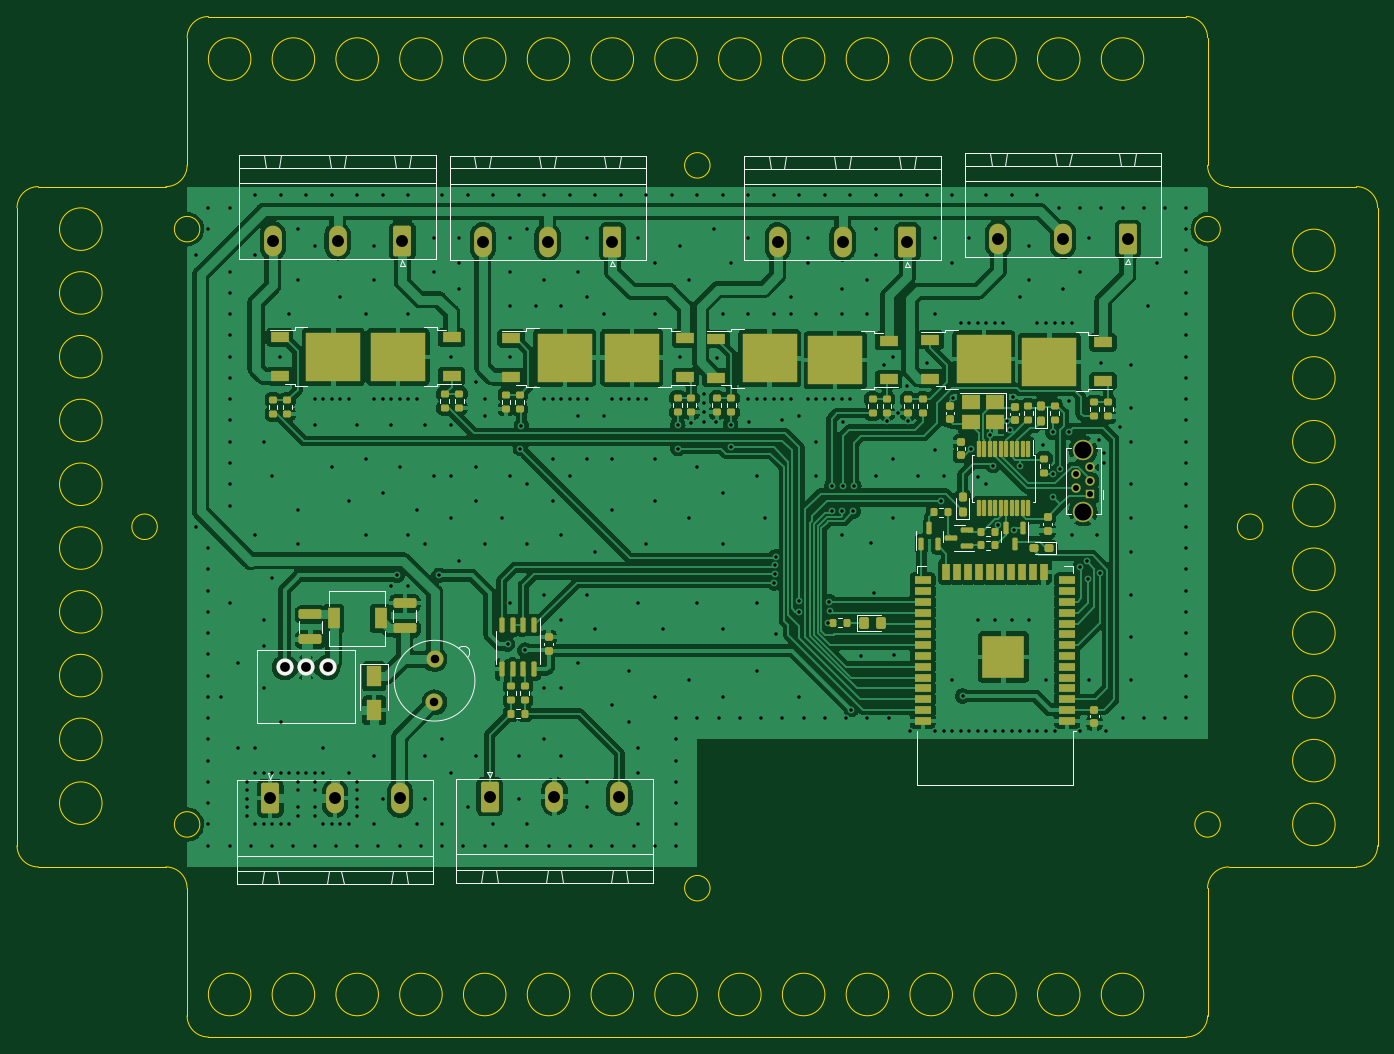
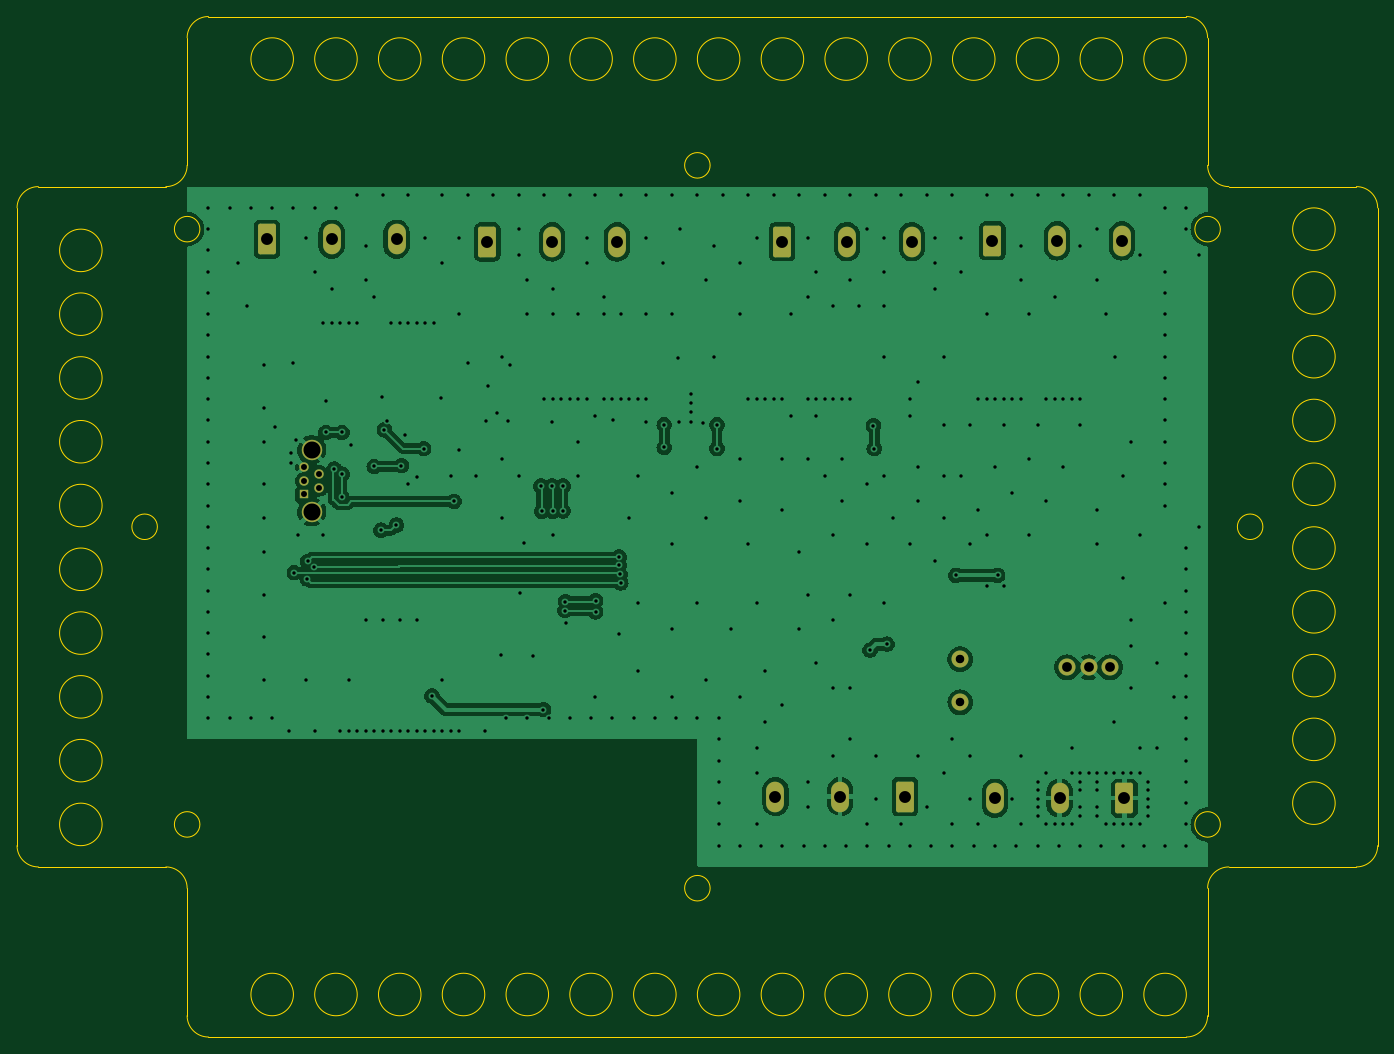
Circuit board: 10 layer files. Board 160.0 x 120.0 mm.
- bottom_copper: esp32-ledstrip-driver-B_Cu.gbr (159477 bytes)
- bottom_mask: esp32-ledstrip-driver-B_Mask.gbr (2365 bytes)
- paste: esp32-ledstrip-driver-B_Paste.gbr (506 bytes)
- bottom_silk: esp32-ledstrip-driver-B_Silkscreen.gbr (507 bytes)
- outline: esp32-ledstrip-driver-Edge_Cuts.gbr (6460 bytes)
- top_copper: esp32-ledstrip-driver-F_Cu.gbr (352483 bytes)
- top_mask: esp32-ledstrip-driver-F_Mask.gbr (10206 bytes)
- paste: esp32-ledstrip-driver-F_Paste.gbr (9441 bytes)
- top_silk: esp32-ledstrip-driver-F_Silkscreen.gbr (17978 bytes)
- drill: esp32-ledstrip-driver.drl (7850 bytes)

=== bottom_copper: esp32-ledstrip-driver-B_Cu.gbr (159477 bytes, source omitted) ===
=== bottom_mask: esp32-ledstrip-driver-B_Mask.gbr (2365 bytes, source withheld) ===
=== paste: esp32-ledstrip-driver-B_Paste.gbr ===
%TF.GenerationSoftware,KiCad,Pcbnew,(5.99.0-12255-gad1ee958b0)*%
%TF.CreationDate,2022-02-21T16:33:45+02:00*%
%TF.ProjectId,esp32-ledstrip-driver,65737033-322d-46c6-9564-73747269702d,rev?*%
%TF.SameCoordinates,Original*%
%TF.FileFunction,Paste,Bot*%
%TF.FilePolarity,Positive*%
%FSLAX46Y46*%
G04 Gerber Fmt 4.6, Leading zero omitted, Abs format (unit mm)*
G04 Created by KiCad (PCBNEW (5.99.0-12255-gad1ee958b0)) date 2022-02-21 16:33:45*
%MOMM*%
%LPD*%
G01*
G04 APERTURE LIST*
G04 APERTURE END LIST*
M02*

=== bottom_silk: esp32-ledstrip-driver-B_Silkscreen.gbr ===
%TF.GenerationSoftware,KiCad,Pcbnew,(5.99.0-12255-gad1ee958b0)*%
%TF.CreationDate,2022-02-21T16:33:45+02:00*%
%TF.ProjectId,esp32-ledstrip-driver,65737033-322d-46c6-9564-73747269702d,rev?*%
%TF.SameCoordinates,Original*%
%TF.FileFunction,Legend,Bot*%
%TF.FilePolarity,Positive*%
%FSLAX46Y46*%
G04 Gerber Fmt 4.6, Leading zero omitted, Abs format (unit mm)*
G04 Created by KiCad (PCBNEW (5.99.0-12255-gad1ee958b0)) date 2022-02-21 16:33:45*
%MOMM*%
%LPD*%
G01*
G04 APERTURE LIST*
G04 APERTURE END LIST*
M02*

=== outline: esp32-ledstrip-driver-Edge_Cuts.gbr ===
%TF.GenerationSoftware,KiCad,Pcbnew,(5.99.0-12255-gad1ee958b0)*%
%TF.CreationDate,2022-02-21T16:33:45+02:00*%
%TF.ProjectId,esp32-ledstrip-driver,65737033-322d-46c6-9564-73747269702d,rev?*%
%TF.SameCoordinates,Original*%
%TF.FileFunction,Profile,NP*%
%FSLAX46Y46*%
G04 Gerber Fmt 4.6, Leading zero omitted, Abs format (unit mm)*
G04 Created by KiCad (PCBNEW (5.99.0-12255-gad1ee958b0)) date 2022-02-21 16:33:45*
%MOMM*%
%LPD*%
G01*
G04 APERTURE LIST*
%TA.AperFunction,Profile*%
%ADD10C,0.100000*%
%TD*%
G04 APERTURE END LIST*
D10*
X40000000Y-57500000D02*
X40000000Y-132500000D01*
X142500000Y-40000000D02*
G75*
G03*
X142500000Y-40000000I-2500000J0D01*
G01*
X50000000Y-105000000D02*
G75*
G03*
X50000000Y-105000000I-2500000J0D01*
G01*
X50000000Y-127500000D02*
G75*
G03*
X50000000Y-127500000I-2500000J0D01*
G01*
X82500000Y-40000000D02*
G75*
G03*
X82500000Y-40000000I-2500000J0D01*
G01*
X42500000Y-135000000D02*
G75*
G02*
X40000000Y-132500000I0J2500000D01*
G01*
X200000000Y-132500000D02*
G75*
G02*
X197500000Y-135000000I-2500000J0D01*
G01*
X120000000Y-40000000D02*
G75*
G03*
X120000000Y-40000000I-2500000J0D01*
G01*
X50000000Y-67500000D02*
G75*
G03*
X50000000Y-67500000I-2500000J0D01*
G01*
X50000000Y-112500000D02*
G75*
G03*
X50000000Y-112500000I-2500000J0D01*
G01*
X105000000Y-40000000D02*
G75*
G03*
X105000000Y-40000000I-2500000J0D01*
G01*
X165000000Y-40000000D02*
G75*
G03*
X165000000Y-40000000I-2500000J0D01*
G01*
X197500000Y-55000000D02*
X182500000Y-55000000D01*
X180000000Y-152500000D02*
X180000000Y-137500000D01*
X180000000Y-52500000D02*
X180000000Y-37500000D01*
X42500000Y-55000000D02*
X57500000Y-55000000D01*
X40000000Y-57500000D02*
G75*
G02*
X42500000Y-55000000I2500000J0D01*
G01*
X50000000Y-120000000D02*
G75*
G03*
X50000000Y-120000000I-2500000J0D01*
G01*
X181500000Y-60000000D02*
G75*
G03*
X181500000Y-60000000I-1500000J0D01*
G01*
X97500000Y-40000000D02*
G75*
G03*
X97500000Y-40000000I-2500000J0D01*
G01*
X105000000Y-150000000D02*
G75*
G03*
X105000000Y-150000000I-2500000J0D01*
G01*
X195000000Y-100000000D02*
G75*
G03*
X195000000Y-100000000I-2500000J0D01*
G01*
X97500000Y-150000000D02*
G75*
G03*
X97500000Y-150000000I-2500000J0D01*
G01*
X67500000Y-150000000D02*
G75*
G03*
X67500000Y-150000000I-2500000J0D01*
G01*
X177500000Y-35000000D02*
G75*
G02*
X180000000Y-37500000I0J-2500000D01*
G01*
X195000000Y-62500000D02*
G75*
G03*
X195000000Y-62500000I-2500000J0D01*
G01*
X200000000Y-57500000D02*
X200000000Y-132500000D01*
X182500000Y-135000000D02*
X197500000Y-135000000D01*
X50000000Y-90000000D02*
G75*
G03*
X50000000Y-90000000I-2500000J0D01*
G01*
X112500000Y-40000000D02*
G75*
G03*
X112500000Y-40000000I-2500000J0D01*
G01*
X195000000Y-70000000D02*
G75*
G03*
X195000000Y-70000000I-2500000J0D01*
G01*
X157500000Y-150000000D02*
G75*
G03*
X157500000Y-150000000I-2500000J0D01*
G01*
X120000000Y-150000000D02*
G75*
G03*
X120000000Y-150000000I-2500000J0D01*
G01*
X142500000Y-150000000D02*
G75*
G03*
X142500000Y-150000000I-2500000J0D01*
G01*
X56500000Y-95000000D02*
G75*
G03*
X56500000Y-95000000I-1500000J0D01*
G01*
X127500000Y-150000000D02*
G75*
G03*
X127500000Y-150000000I-2500000J0D01*
G01*
X121500000Y-137500000D02*
G75*
G03*
X121500000Y-137500000I-1500000J0D01*
G01*
X90000000Y-150000000D02*
G75*
G03*
X90000000Y-150000000I-2500000J0D01*
G01*
X150000000Y-150000000D02*
G75*
G03*
X150000000Y-150000000I-2500000J0D01*
G01*
X82500000Y-150000000D02*
G75*
G03*
X82500000Y-150000000I-2500000J0D01*
G01*
X195000000Y-77500000D02*
G75*
G03*
X195000000Y-77500000I-2500000J0D01*
G01*
X172500000Y-150000000D02*
G75*
G03*
X172500000Y-150000000I-2500000J0D01*
G01*
X62500000Y-155000000D02*
X177500000Y-155000000D01*
X50000000Y-60000000D02*
G75*
G03*
X50000000Y-60000000I-2500000J0D01*
G01*
X61500000Y-60000000D02*
G75*
G03*
X61500000Y-60000000I-1500000J0D01*
G01*
X60000000Y-52500000D02*
X60000000Y-37500000D01*
X182500000Y-135000000D02*
G75*
G03*
X180000000Y-137500000I0J-2500000D01*
G01*
X121500000Y-52500000D02*
G75*
G03*
X121500000Y-52500000I-1500000J0D01*
G01*
X135000000Y-40000000D02*
G75*
G03*
X135000000Y-40000000I-2500000J0D01*
G01*
X195000000Y-92500000D02*
G75*
G03*
X195000000Y-92500000I-2500000J0D01*
G01*
X57500000Y-135000000D02*
X42500000Y-135000000D01*
X195000000Y-130000000D02*
G75*
G03*
X195000000Y-130000000I-2500000J0D01*
G01*
X60000000Y-52500000D02*
G75*
G02*
X57500000Y-55000000I-2500000J0D01*
G01*
X112500000Y-150000000D02*
G75*
G03*
X112500000Y-150000000I-2500000J0D01*
G01*
X177500000Y-35000000D02*
X62500000Y-35000000D01*
X61500000Y-130000000D02*
G75*
G03*
X61500000Y-130000000I-1500000J0D01*
G01*
X62500000Y-35000000D02*
G75*
G03*
X60000000Y-37500000I0J-2500000D01*
G01*
X50000000Y-97500000D02*
G75*
G03*
X50000000Y-97500000I-2500000J0D01*
G01*
X195000000Y-115000000D02*
G75*
G03*
X195000000Y-115000000I-2500000J0D01*
G01*
X90000000Y-40000000D02*
G75*
G03*
X90000000Y-40000000I-2500000J0D01*
G01*
X50000000Y-82500000D02*
G75*
G03*
X50000000Y-82500000I-2500000J0D01*
G01*
X195000000Y-107500000D02*
G75*
G03*
X195000000Y-107500000I-2500000J0D01*
G01*
X195000000Y-85000000D02*
G75*
G03*
X195000000Y-85000000I-2500000J0D01*
G01*
X182500000Y-55000000D02*
G75*
G02*
X180000000Y-52500000I0J2500000D01*
G01*
X172500000Y-40000000D02*
G75*
G03*
X172500000Y-40000000I-2500000J0D01*
G01*
X197500000Y-55000000D02*
G75*
G02*
X200000000Y-57500000I0J-2500000D01*
G01*
X165000000Y-150000000D02*
G75*
G03*
X165000000Y-150000000I-2500000J0D01*
G01*
X50000000Y-75000000D02*
G75*
G03*
X50000000Y-75000000I-2500000J0D01*
G01*
X62500000Y-155000000D02*
G75*
G02*
X60000000Y-152500000I0J2500000D01*
G01*
X75000000Y-150000000D02*
G75*
G03*
X75000000Y-150000000I-2500000J0D01*
G01*
X127500000Y-40000000D02*
G75*
G03*
X127500000Y-40000000I-2500000J0D01*
G01*
X150000000Y-40000000D02*
G75*
G03*
X150000000Y-40000000I-2500000J0D01*
G01*
X181500000Y-130000000D02*
G75*
G03*
X181500000Y-130000000I-1500000J0D01*
G01*
X75000000Y-40000000D02*
G75*
G03*
X75000000Y-40000000I-2500000J0D01*
G01*
X180000000Y-152500000D02*
G75*
G02*
X177500000Y-155000000I-2500000J0D01*
G01*
X135000000Y-150000000D02*
G75*
G03*
X135000000Y-150000000I-2500000J0D01*
G01*
X67500000Y-40000000D02*
G75*
G03*
X67500000Y-40000000I-2500000J0D01*
G01*
X195000000Y-122500000D02*
G75*
G03*
X195000000Y-122500000I-2500000J0D01*
G01*
X157500000Y-40000000D02*
G75*
G03*
X157500000Y-40000000I-2500000J0D01*
G01*
X60000000Y-152500000D02*
X60000000Y-137500000D01*
X186500000Y-95000000D02*
G75*
G03*
X186500000Y-95000000I-1500000J0D01*
G01*
X60000000Y-137500000D02*
G75*
G03*
X57500000Y-135000000I-2500000J0D01*
G01*
M02*

=== top_copper: esp32-ledstrip-driver-F_Cu.gbr (352483 bytes, source omitted) ===
=== top_mask: esp32-ledstrip-driver-F_Mask.gbr (10206 bytes, source omitted) ===
=== paste: esp32-ledstrip-driver-F_Paste.gbr (9441 bytes, source omitted) ===
=== top_silk: esp32-ledstrip-driver-F_Silkscreen.gbr (17978 bytes, source omitted) ===
=== drill: esp32-ledstrip-driver.drl (7850 bytes, source omitted) ===
